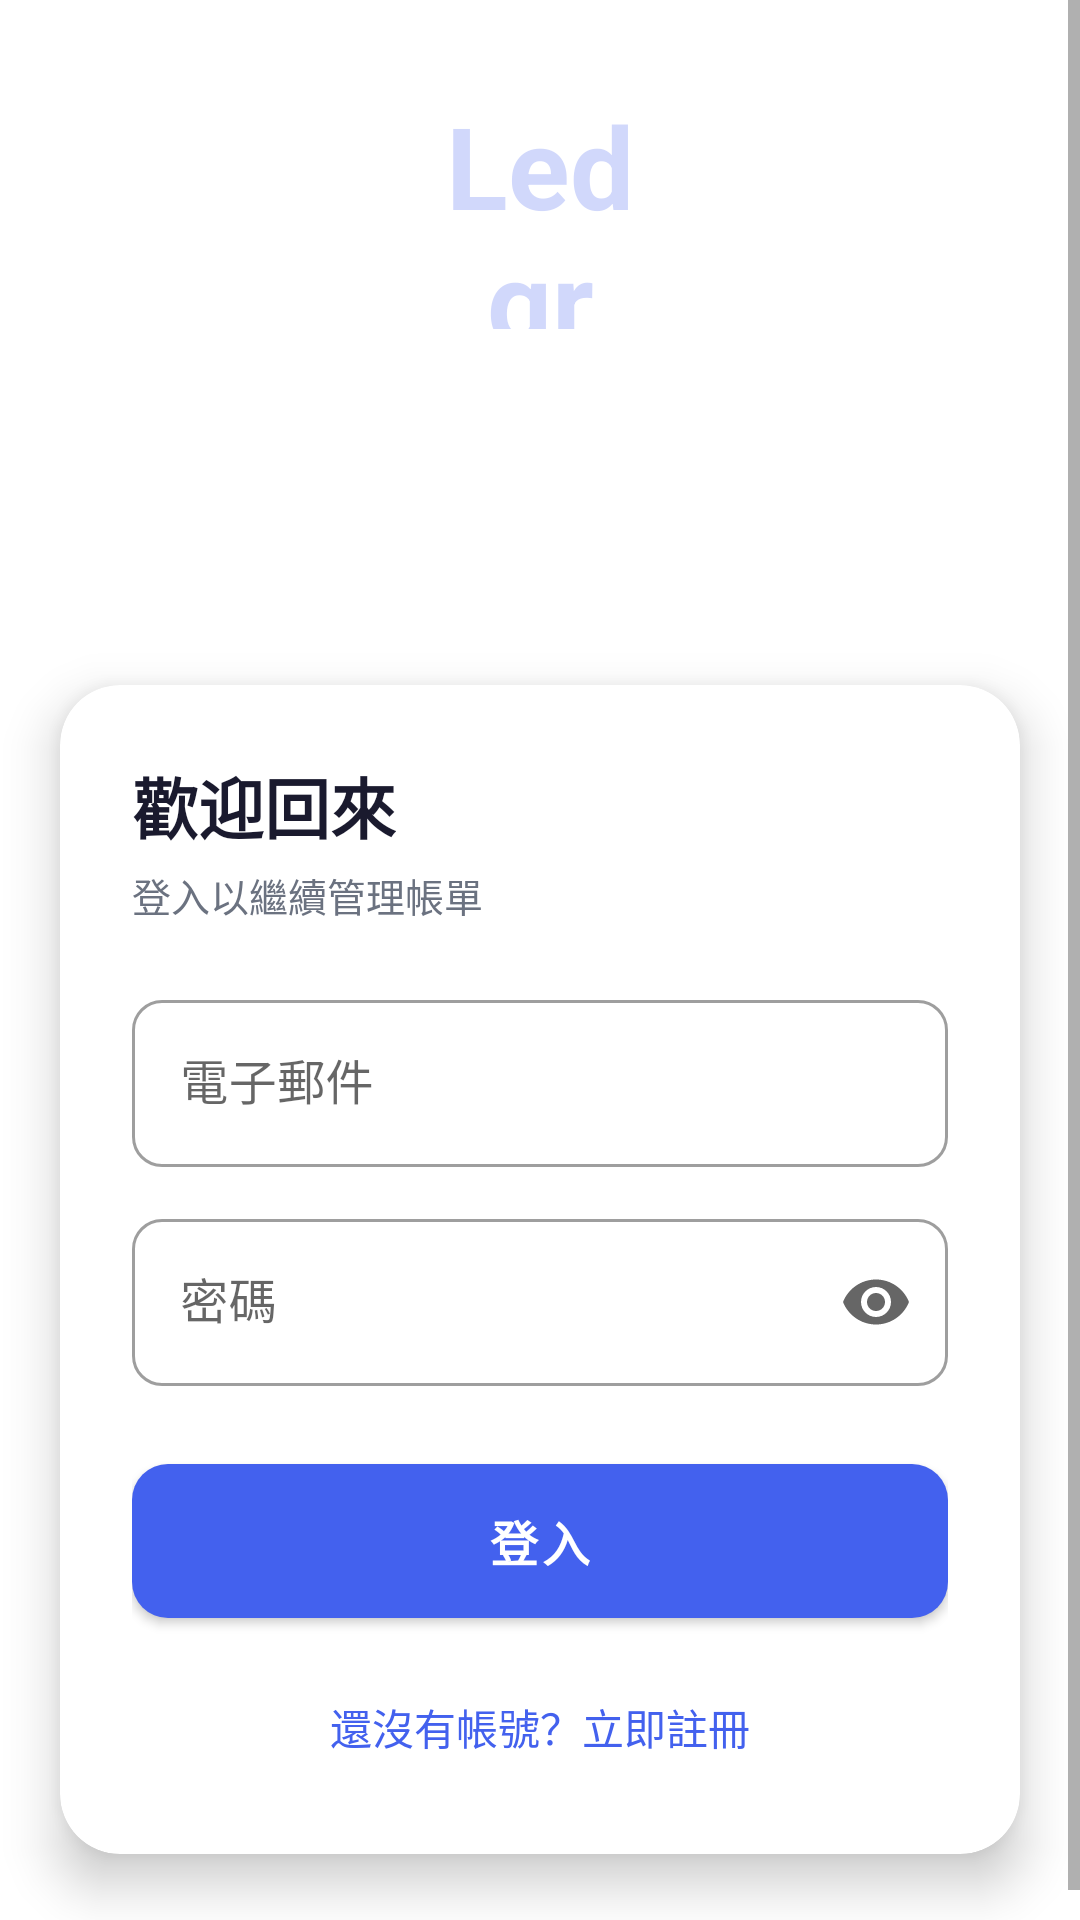

Here is an Android app screen rendered from its layout file. Give the layout XML and the strings, colors and styles it references.
<!-- AndroidManifest.xml: application theme Theme.MyApplicationDemo -->
<!-- res/layout/activity_login.xml -->
<?xml version="1.0" encoding="utf-8"?>
<ScrollView xmlns:android="http://schemas.android.com/apk/res/android"
    xmlns:app="http://schemas.android.com/apk/res-auto"
    android:layout_width="match_parent"
    android:layout_height="match_parent"
    android:fillViewport="true"
    android:overScrollMode="never">

    <LinearLayout
        android:layout_width="match_parent"
        android:layout_height="wrap_content"
        android:orientation="vertical">

        
        <LinearLayout
            android:layout_width="match_parent"
            android:layout_height="260dp"
            android:background="@drawable/bg_gradient_header"
            android:gravity="center"
            android:orientation="vertical"
            android:paddingBottom="48dp">

            <TextView
                android:layout_width="80dp"
                android:layout_height="80dp"
                android:background="@drawable/bg_circle"
                android:alpha="0.25"
                android:gravity="center"
                android:text="@string/app_name"
                android:textColor="@color/color_primary"
                android:textSize="38sp"
                android:textStyle="bold" />

            <TextView
                android:layout_width="wrap_content"
                android:layout_height="wrap_content"
                android:layout_marginTop="4dp"
                android:text="@string/app_name"
                android:textColor="@color/white"
                android:textSize="34sp"
                android:textStyle="bold" />

            <TextView
                android:layout_width="wrap_content"
                android:layout_height="wrap_content"
                android:layout_marginTop="4dp"
                android:text="@string/app_tagline"
                android:textColor="#CCFFFFFF"
                android:textSize="13sp" />
        </LinearLayout>

        
        <com.google.android.material.card.MaterialCardView
            android:layout_width="match_parent"
            android:layout_height="wrap_content"
            android:layout_marginTop="-32dp"
            android:layout_marginHorizontal="20dp"
            android:layout_marginBottom="32dp"
            app:cardCornerRadius="20dp"
            app:cardElevation="10dp">

            <LinearLayout
                android:layout_width="match_parent"
                android:layout_height="wrap_content"
                android:orientation="vertical"
                android:padding="24dp">

                <TextView
                    android:layout_width="wrap_content"
                    android:layout_height="wrap_content"
                    android:text="@string/label_welcome_back"
                    android:textColor="@color/color_text_primary"
                    android:textSize="22sp"
                    android:textStyle="bold" />

                <TextView
                    android:layout_width="wrap_content"
                    android:layout_height="wrap_content"
                    android:layout_marginTop="4dp"
                    android:text="@string/label_login_subtitle"
                    android:textColor="@color/color_text_secondary"
                    android:textSize="13sp" />

                <com.google.android.material.textfield.TextInputLayout
                    android:id="@+id/til_email"
                    style="@style/Widget.MaterialComponents.TextInputLayout.OutlinedBox"
                    android:layout_width="match_parent"
                    android:layout_height="wrap_content"
                    android:layout_marginTop="20dp"
                    android:hint="@string/hint_email"
                    app:boxCornerRadiusBottomEnd="10dp"
                    app:boxCornerRadiusBottomStart="10dp"
                    app:boxCornerRadiusTopEnd="10dp"
                    app:boxCornerRadiusTopStart="10dp">

                    <com.google.android.material.textfield.TextInputEditText
                        android:id="@+id/et_email"
                        android:layout_width="match_parent"
                        android:layout_height="wrap_content"
                        android:inputType="textEmailAddress"
                        android:maxLines="1" />
                </com.google.android.material.textfield.TextInputLayout>

                <com.google.android.material.textfield.TextInputLayout
                    android:id="@+id/til_password"
                    style="@style/Widget.MaterialComponents.TextInputLayout.OutlinedBox"
                    android:layout_width="match_parent"
                    android:layout_height="wrap_content"
                    android:layout_marginTop="12dp"
                    android:hint="@string/hint_password"
                    app:boxCornerRadiusBottomEnd="10dp"
                    app:boxCornerRadiusBottomStart="10dp"
                    app:boxCornerRadiusTopEnd="10dp"
                    app:boxCornerRadiusTopStart="10dp"
                    app:endIconMode="password_toggle">

                    <com.google.android.material.textfield.TextInputEditText
                        android:id="@+id/et_password"
                        android:layout_width="match_parent"
                        android:layout_height="wrap_content"
                        android:inputType="textPassword"
                        android:maxLines="1" />
                </com.google.android.material.textfield.TextInputLayout>

                <com.google.android.material.button.MaterialButton
                    android:id="@+id/btn_login"
                    android:layout_width="match_parent"
                    android:layout_height="wrap_content"
                    android:layout_marginTop="20dp"
                    android:paddingVertical="14dp"
                    android:text="@string/btn_login"
                    android:textSize="16sp"
                    android:textStyle="bold" />

                <ProgressBar
                    android:id="@+id/progress_bar"
                    android:layout_width="wrap_content"
                    android:layout_height="wrap_content"
                    android:layout_gravity="center_horizontal"
                    android:layout_marginTop="12dp"
                    android:visibility="gone" />

                <TextView
                    android:id="@+id/tv_go_to_register"
                    android:layout_width="wrap_content"
                    android:layout_height="wrap_content"
                    android:layout_gravity="center_horizontal"
                    android:layout_marginTop="12dp"
                    android:padding="8dp"
                    android:text="@string/go_to_register"
                    android:textColor="@color/color_primary"
                    android:textSize="14sp" />
            </LinearLayout>
        </com.google.android.material.card.MaterialCardView>

    </LinearLayout>
</ScrollView>
<!-- resources referenced by this layout -->
<resources>
  <color name="color_primary">#4361EE</color>
  <color name="color_text_primary">#1A1A2E</color>
  <color name="color_text_secondary">#6B7280</color>
  <color name="white">#FFFFFFFF</color>
  <string name="app_name">Ledgr</string>
  <string name="app_tagline">共同記帳，輕鬆結算</string>
  <string name="btn_login">登入</string>
  <string name="go_to_register">還沒有帳號？立即註冊</string>
  <string name="hint_email">電子郵件</string>
  <string name="hint_password">密碼</string>
  <string name="label_login_subtitle">登入以繼續管理帳單</string>
  <string name="label_welcome_back">歡迎回來</string>
  <style name="Theme.MyApplicationDemo" parent="Theme.MaterialComponents.DayNight.DarkActionBar">
          <item name="colorPrimary">@color/color_primary</item>
          <item name="colorPrimaryVariant">@color/color_primary_dark</item>
          <item name="colorOnPrimary">@color/white</item>
          <item name="colorSecondary">@color/color_secondary</item>
          <item name="colorSecondaryVariant">@color/color_secondary</item>
          <item name="colorOnSecondary">@color/white</item>
          <item name="android:statusBarColor">@color/color_primary_dark</item>
          <item name="materialButtonStyle">@style/Widget.App.Button</item>
      </style>
  <color name="color_primary_dark">#3350D4</color>
  <color name="color_secondary">#7B2FBE</color>
  <style name="Widget.App.Button" parent="Widget.MaterialComponents.Button">
          <item name="cornerRadius">12dp</item>
      </style>
</resources>
